4-way image classification set "processed" from GitHub (miguelrabuge/AI-Project); label vocabulary: pedestrian green light, pedestrian red light, vehicle green light, vehicle red light.

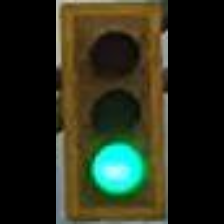
Label: vehicle green light

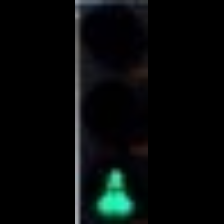
Label: pedestrian green light

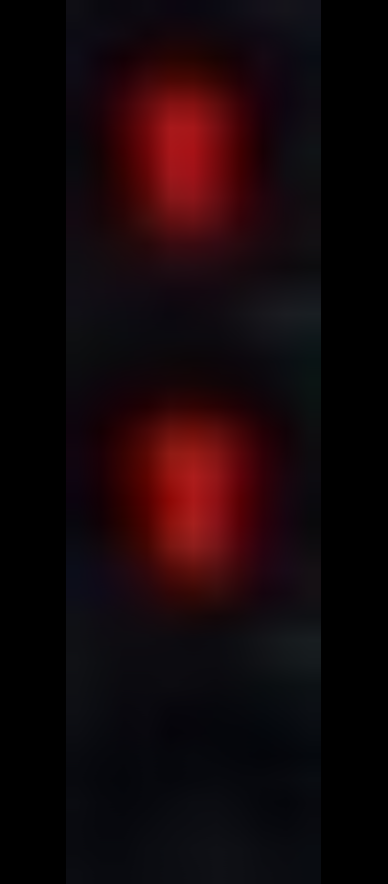
Label: pedestrian red light

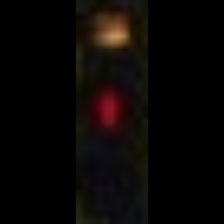
Label: pedestrian red light

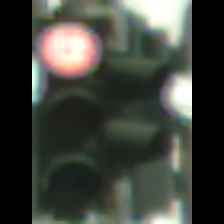
Label: vehicle red light

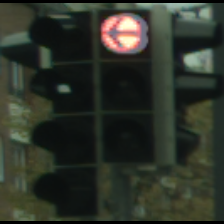
Label: vehicle red light
